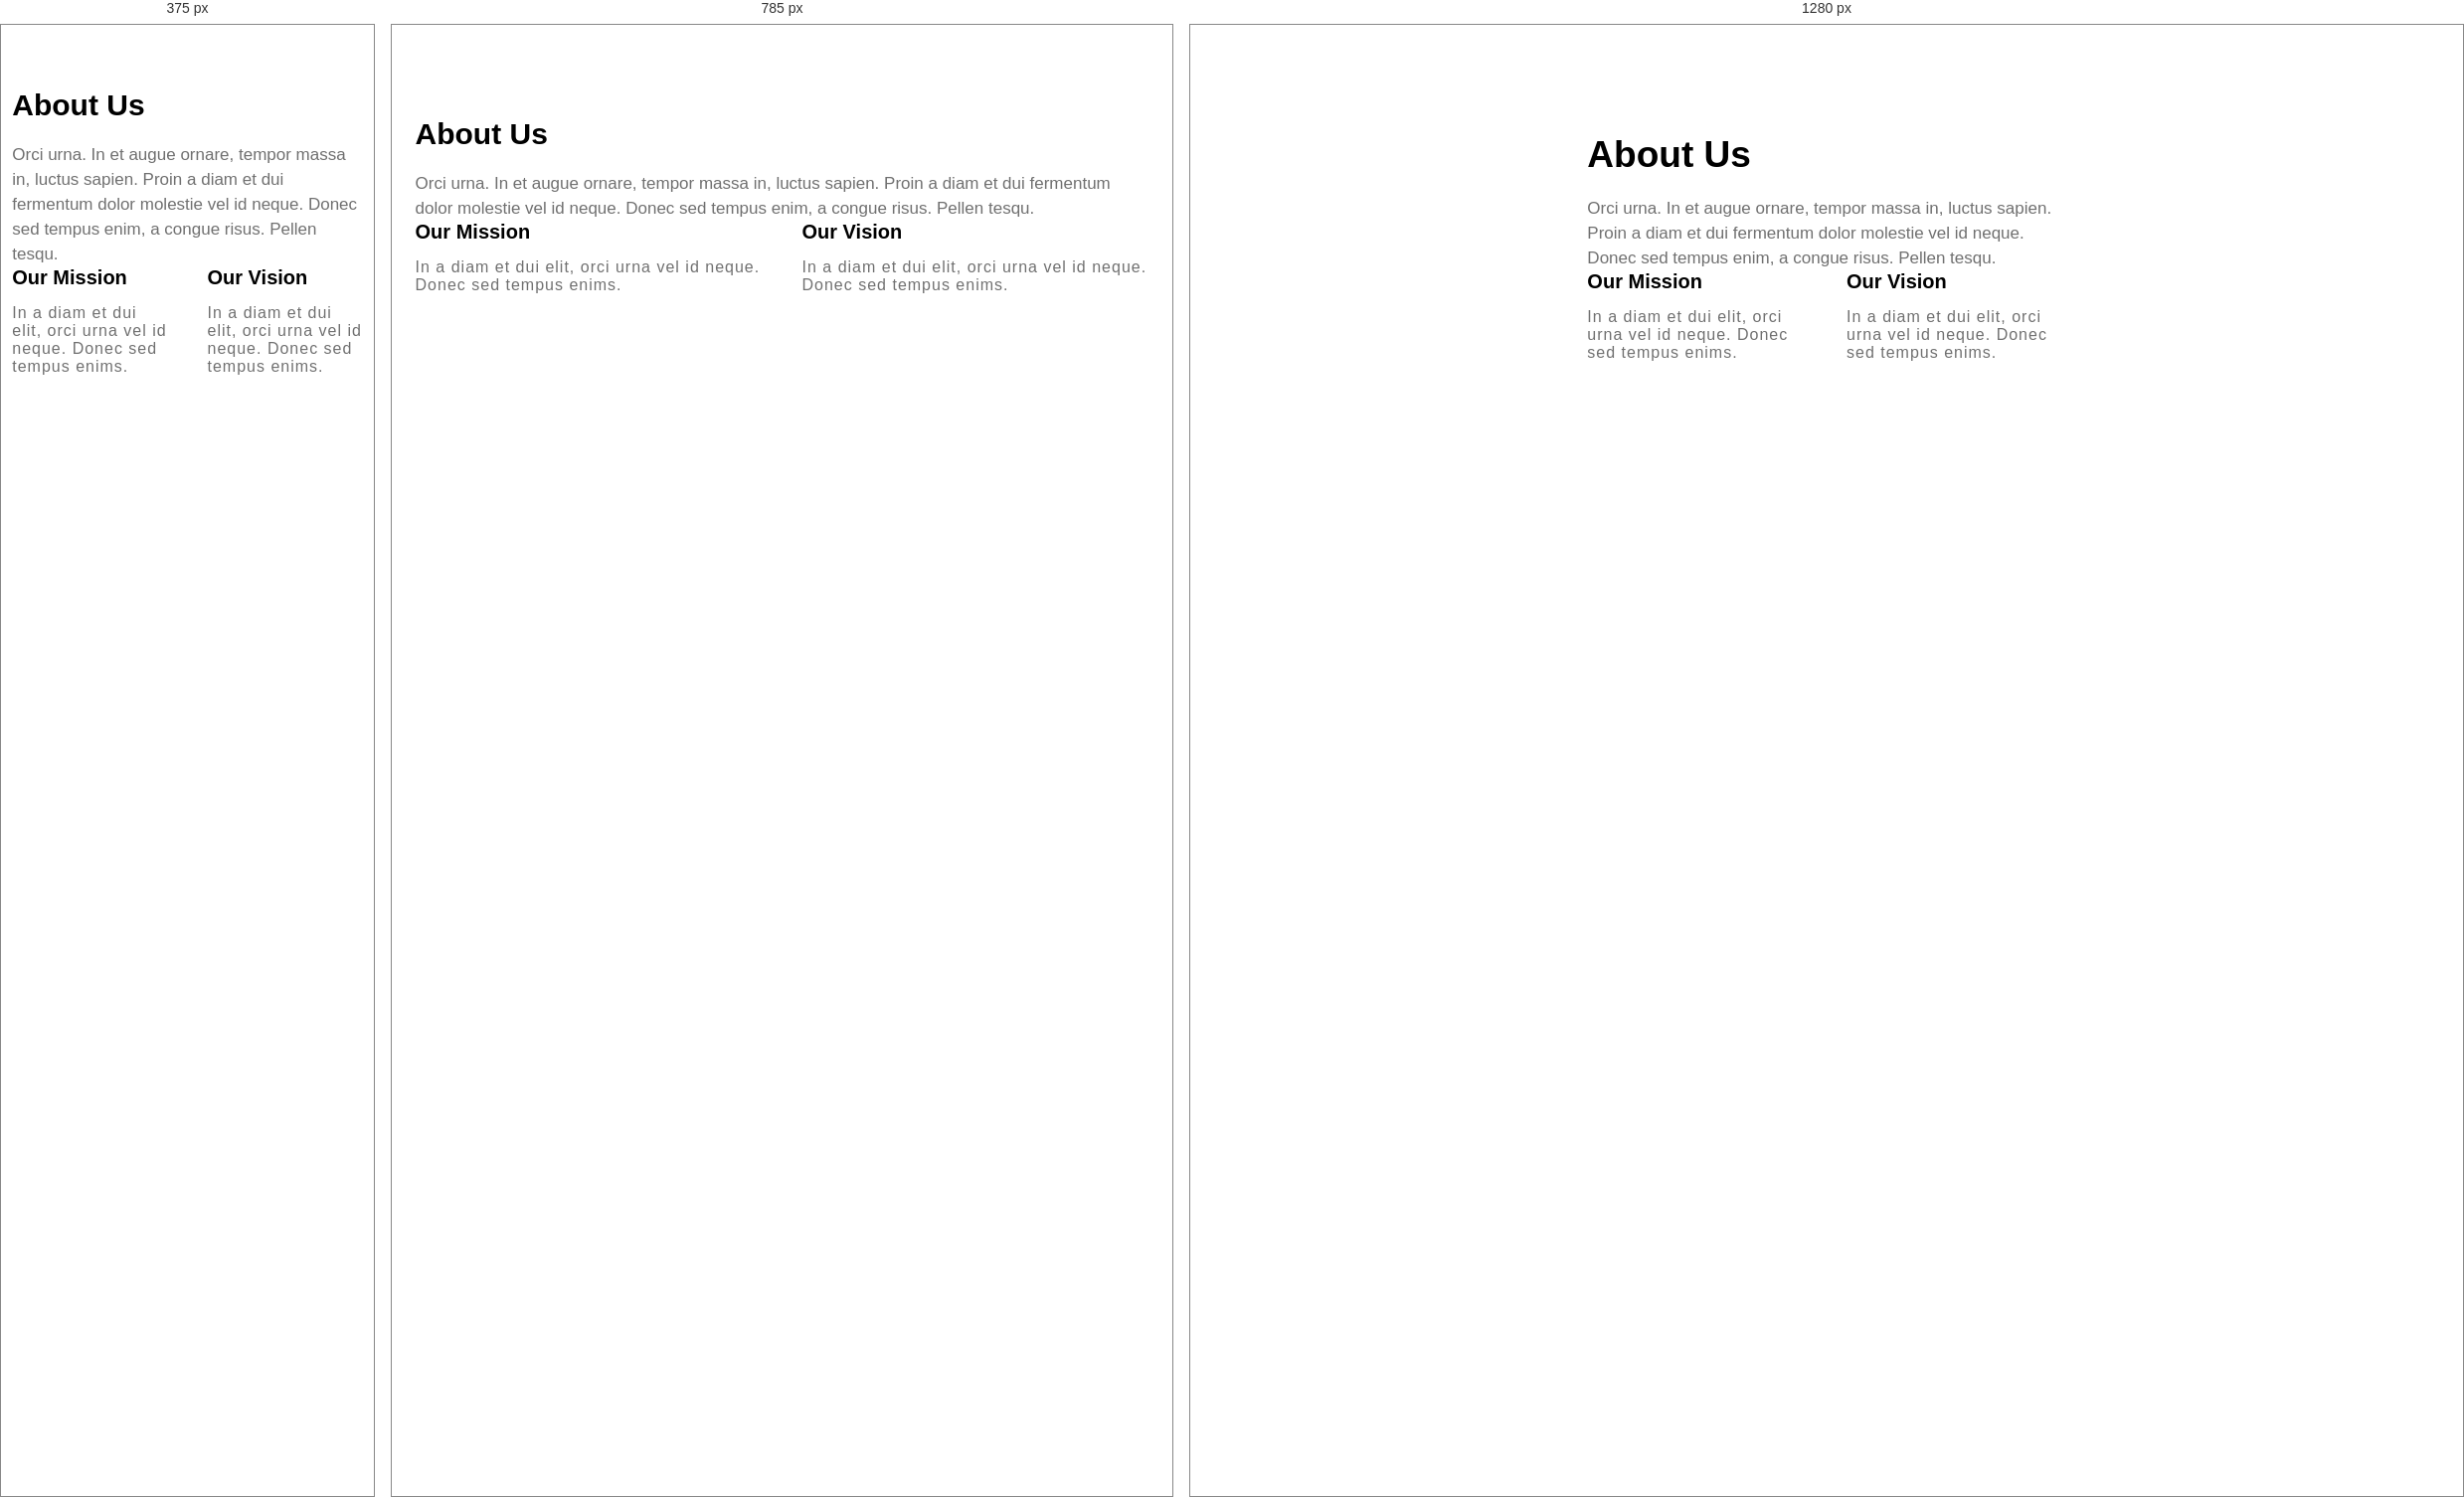
Rendered at 375 px, 785 px and 1280 px, left to right.

<!-- file: about.html -->
<!DOCTYPE html>
<html lang="en">
<head>
    <meta charset="UTF-8">
    <meta name="viewport" content="width=device-width, initial-scale=1.0">
    <title>Document</title>
    <link rel="stylesheet" href="styles.css">
</head>
<body>
    <section id="one-half" class="goblack">
        <!-- <span><img src="https://images.unsplash.com/photo-1581579186913-45ac3e6efe93?ixlib=rb-4.0.3&ixid=M3wxMjA3fDB8MHxwaG90by1wYWdlfHx8fGVufDB8fHx8fA%3D%3D&auto=format&fit=crop&w=1170&q=80" alt=""></span> -->
        <span><img src="https://png.pngtree.com/thumb_back/fh260/background/20230516/pngtree-some-ancient-coins-in-a-pile-on-a-table-image_2566271.jpg" alt=""></span>
        <div class="half-content">
            <div class="half__text">
                <h1>About Us</h1>
                <p>Orci urna. In et augue ornare, tempor massa in, luctus sapien. Proin a diam et dui fermentum dolor
                    molestie vel id neque. Donec sed tempus enim, a congue risus. Pellen tesqu.</p>
            </div>
            <div class="half__boxes">
                <div class="box">
                    <span href="#"><i class="fas fa-paw logo"></i></span>
                    <h2>Our Mission</h2>
                    <p>In a diam et dui elit, orci urna vel id neque. Donec sed tempus enims.</p>
                </div>
                <div class="box">
                    <span href="#"><i class="fas fa-paw logo"></i></span>
                    <h2>Our Vision</h2>
                    <p>In a diam et dui elit, orci urna vel id neque. Donec sed tempus enims.</p>
                </div>
            </div>
        </div>

    </section>
</body>
</html>

/* @media block from styles.css */
@media screen and (min-width: 995px) {
#nav {
display: flex;
flex-direction: row;
justify-content: space-between;
align-items: center;
}
#nav ul {
display: flex !important;
}
#nav ul li {
background: none;
}
.search-section {
background: none;
}
#nav ul li a {
padding: 0px 10px;
color: #fff;
font-size: medium;
font-weight: bold;
font-family: "Roboto", sans-serif;
}

#nav ul li:first-child a {
color: #fff;
}

.hamburger {
display: none;
}
.nav-links {
align-items: center;
}
.nav-links .fa-moon {
display: inherit;
color: #fff;
margin-left: 20px;
font-size: 1.55rem;
}
.search-section {
margin-top: 0;
}
.content {
padding-left: 10%;
}

.text-content > h1 {
width: 540px;
font-size: 50px;
font-weight: 300;
font-family: "Raleway", sans-serif;
margin-bottom: 20px;
line-height: 55px;
}
.black {
color: black;
}

.black2 {
color: black;
}

/* 
=====
two
==== 
*/

.heading {
width: 50%;
margin: 0 auto;
font-size: 20px;
}

.heading > h1 {
line-height: 45px;
}

.heading > p {
line-height: 32px;
}

.container {
flex-wrap: wrap;
display: flex;

justify-content: space-evenly;

padding: 5%;
}

.info {
text-align: start;
line-height: 30px;
letter-spacing: 1px;

width: 28%;
box-shadow: 0 1px 1px 0 rgb(10 16 34 / 20%);

font-family: "Raleway", sans-serif;
}

/* 
======
half
======
*/

#one-half {
display: flex;

justify-content: center;
}
.half-content {
width: 40%;
}

.half__boxes {
width: 100%;
}
#one-half span > img {
width: 90%;
margin-left: auto;
}

.half__text > h1 {
font-size: 37px;
font-weight: 600;
}

/*
======== 
four four four 
========*/
#four {
display: flex;
gap: 90px;
padding: 10%;
}

/* five five five */
#five {
display: flex;
padding: 10%;
align-items: center;
}

.dog__image {
min-width: 200px;
height: 400px;
}

/* eight eight eight */

.footer__container {
display: flex;
}
.newsletter,
.dog__categories {
width: 30%;
}
.dog__care {
width: 30%;
}

/* eight eight */
.newsletter span > button {
padding: 10px 30px;
}

#eight {
padding: 90px 10%;
}

ul.nav-ul {
display: none;
color: white;
}
}

/* @media block from styles.css */
@media screen and (min-width: 575px) {
/* five five five */
.dog__boxes {
display: flex;
padding: 0 10% 0 10%;
}

/* six six six  */

#six h1 {
max-width: 700px;
font-size: 40px;
}
#six {
padding-left: 10%;
}

/* eight eight eight */

.copyright > p {
margin-top: 20px;
text-align: start;
}
.copyright {
display: flex;
align-items: center;
justify-content: space-between;
}
}